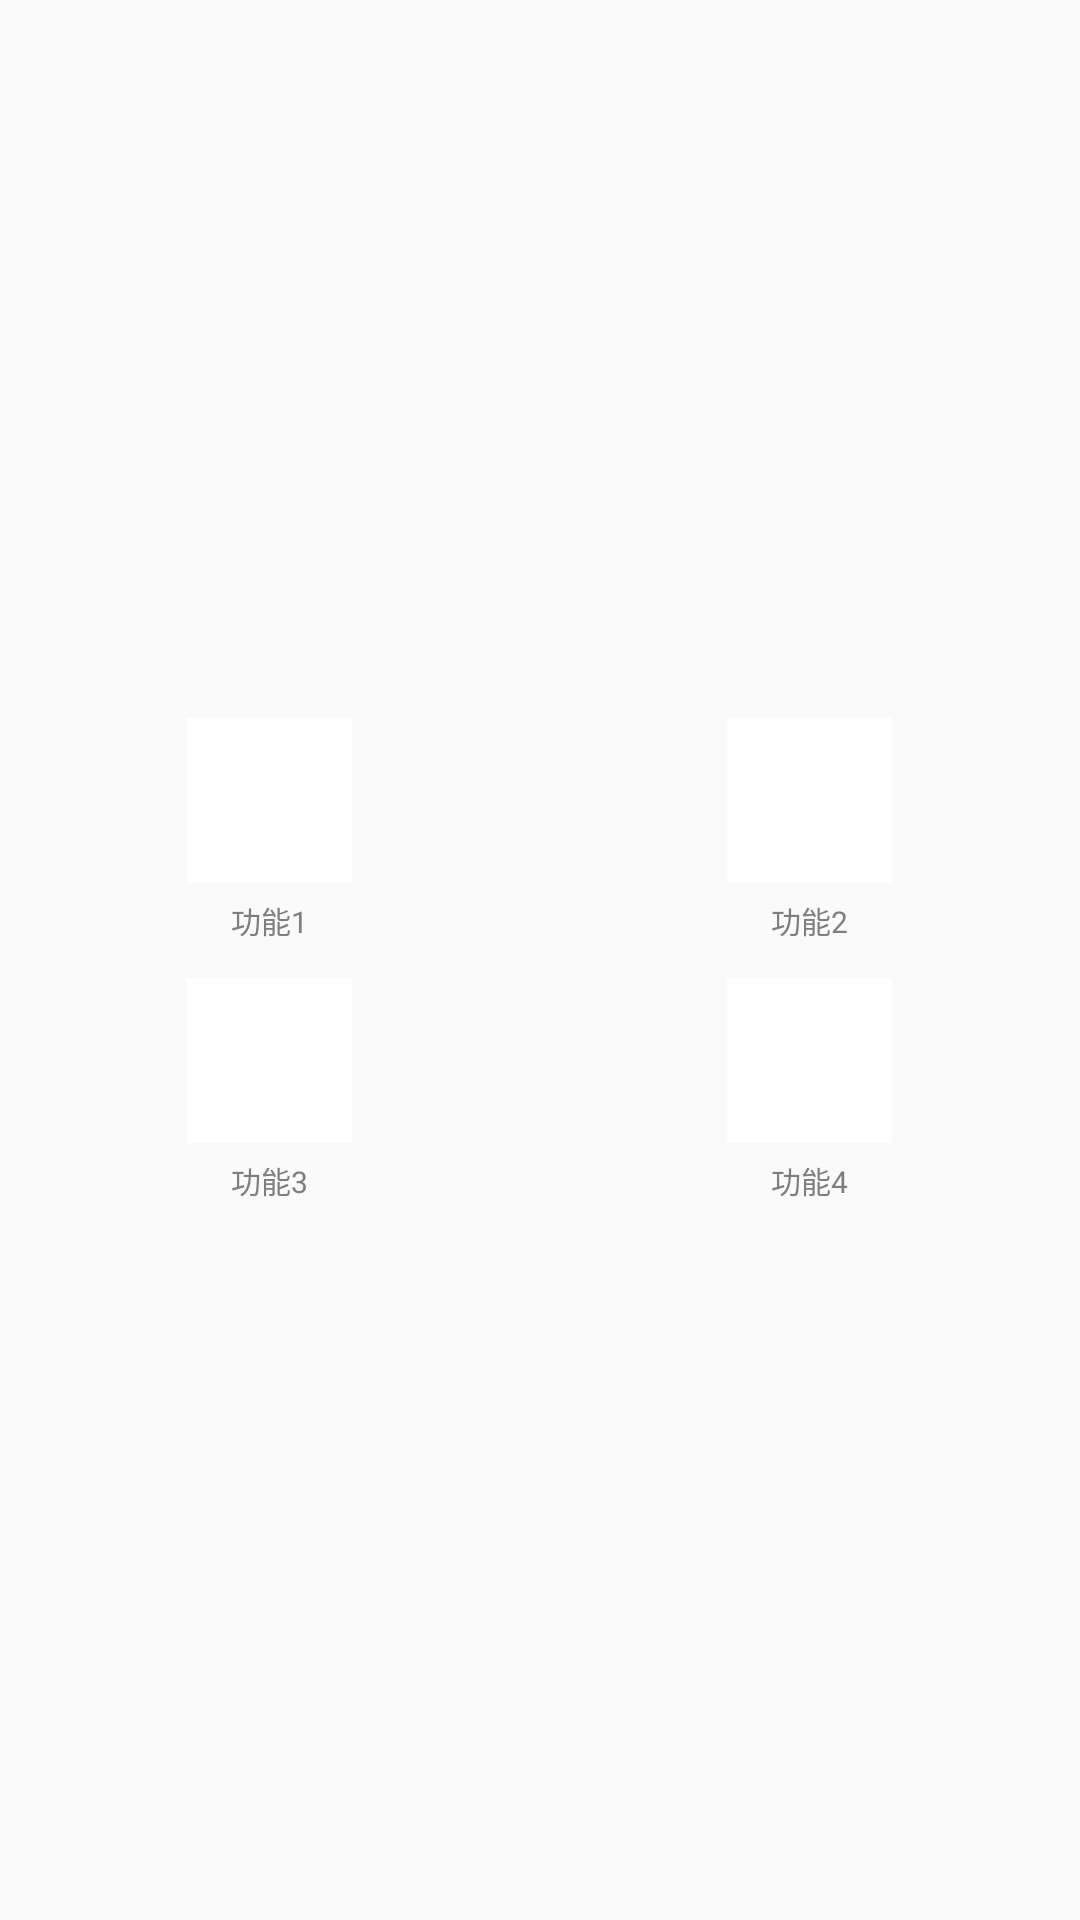

Reconstruct the res/layout file that produces this screen, plus the resources it refers to.
<!-- AndroidManifest.xml: application theme AppTheme -->
<!-- res/layout/fragment_func_page1.xml -->
<?xml version="1.0" encoding="utf-8"?>
<LinearLayout xmlns:android="http://schemas.android.com/apk/res/android"
    android:layout_width="match_parent"
    android:layout_height="wrap_content"
    android:layout_gravity="center"
    android:orientation="vertical">

    <TableLayout xmlns:android="http://schemas.android.com/apk/res/android"
        android:layout_width="match_parent"
        android:layout_height="match_parent"
        android:orientation="vertical"
        android:paddingBottom="12dp"
        android:paddingTop="12dp"
        android:id="@+id/tl_func"
        android:gravity="center">

        <TableRow>

            <LinearLayout
                android:id="@+id/id_ll_pic"
                android:layout_width="wrap_content"
                android:layout_height="wrap_content"
                android:layout_weight="1"
                android:orientation="vertical">

                <ImageView
                    style="@style/FuncImg"
                    android:layout_gravity="center"
                    android:background="@drawable/selector_option_item"
                    android:src="@mipmap/ic_launcher" />

                <TextView
                    style="@style/FuncTv"
                    android:layout_gravity="center"
                    android:text="功能1" />
            </LinearLayout>

            <LinearLayout
                android:id="@+id/id_ll_link"
                android:layout_width="wrap_content"
                android:layout_height="wrap_content"
                android:layout_weight="1"
                android:orientation="vertical">

                <ImageView
                    style="@style/FuncImg"
                    android:layout_gravity="center"
                    android:background="@drawable/selector_option_item"
                    android:src="@mipmap/ic_launcher" />

                <TextView
                    style="@style/FuncTv"
                    android:layout_gravity="center"
                    android:text="功能2" />
            </LinearLayout>

        </TableRow>

        <TableRow android:layout_marginTop="12dp">

            <LinearLayout
                android:id="@+id/id_ll_file"
                android:layout_width="wrap_content"
                android:layout_height="wrap_content"
                android:layout_weight="1"
                android:orientation="vertical">

                <ImageView
                    style="@style/FuncImg"
                    android:layout_gravity="center"
                    android:background="@drawable/selector_option_item"
                    android:src="@mipmap/ic_launcher" />

                <TextView
                    style="@style/FuncTv"
                    android:layout_gravity="center"
                    android:text="功能3" />
            </LinearLayout>

            <LinearLayout
                android:id="@+id/id_ll_collect"
                android:layout_width="wrap_content"
                android:layout_height="wrap_content"
                android:layout_weight="1"
                android:orientation="vertical">

                <ImageView
                    style="@style/FuncImg"
                    android:layout_gravity="center"
                    android:background="@drawable/selector_option_item"
                    android:src="@mipmap/ic_launcher" />

                <TextView
                    style="@style/FuncTv"
                    android:layout_gravity="center"
                    android:text="功能4" />
            </LinearLayout>
        </TableRow>
    </TableLayout>
</LinearLayout>
<!-- resources referenced by this layout -->
<resources>
  <!-- drawable selector_option_item (drawable) -->
  <?xml version="1.0" encoding="utf-8"?>
  <selector xmlns:android="http://schemas.android.com/apk/res/android">
      <item android:drawable="@color/gray8" android:state_pressed="true"/>
      <item android:drawable="@color/white" android:state_pressed="false"/>
      <item android:drawable="@color/white"/>
  </selector>
  <style name="FuncImg">
          <item name="android:layout_width">55dp</item>
          <item name="android:layout_height">55dp</item>
          <item name="android:background">@drawable/shape_corner_rect_solid_stroke_gray</item>
      </style>
  <style name="FuncTv">
          <item name="android:layout_width">wrap_content</item>
          <item name="android:layout_height">wrap_content</item>
          <item name="android:layout_marginTop">5dp</item>
          <item name="android:textColor">@color/gray1</item>
          <item name="android:textSize">10sp</item>
      </style>
  <style name="AppTheme" parent="Theme.AppCompat.Light.DarkActionBar">
          
          <item name="colorPrimary">@color/colorPrimary</item>
          <item name="colorPrimaryDark">@color/colorPrimaryDark</item>
          <item name="colorAccent">@color/colorAccent</item>
      </style>
  <color name="gray8">#D9D9D9</color>
  <color name="white">#FFFFFF</color>
  <!-- drawable shape_corner_rect_solid_stroke_gray (drawable) -->
  <?xml version="1.0" encoding="utf-8"?>
  <shape xmlns:android="http://schemas.android.com/apk/res/android"
         android:shape="rectangle">
      <corners android:radius="10dp"/>
      <stroke
          android:width="1dp"
          android:color="@color/gray5"/>
      <solid android:color="@color/gray6"/>
  </shape>
  <color name="gray1">#7e7e7e</color>
  <color name="colorPrimary">#3F51B5</color>
  <color name="colorPrimaryDark">#303F9F</color>
  <color name="colorAccent">#FF4081</color>
  <color name="gray5">#EBEBEB</color>
  <color name="gray6">#FBFBFB</color>
</resources>
